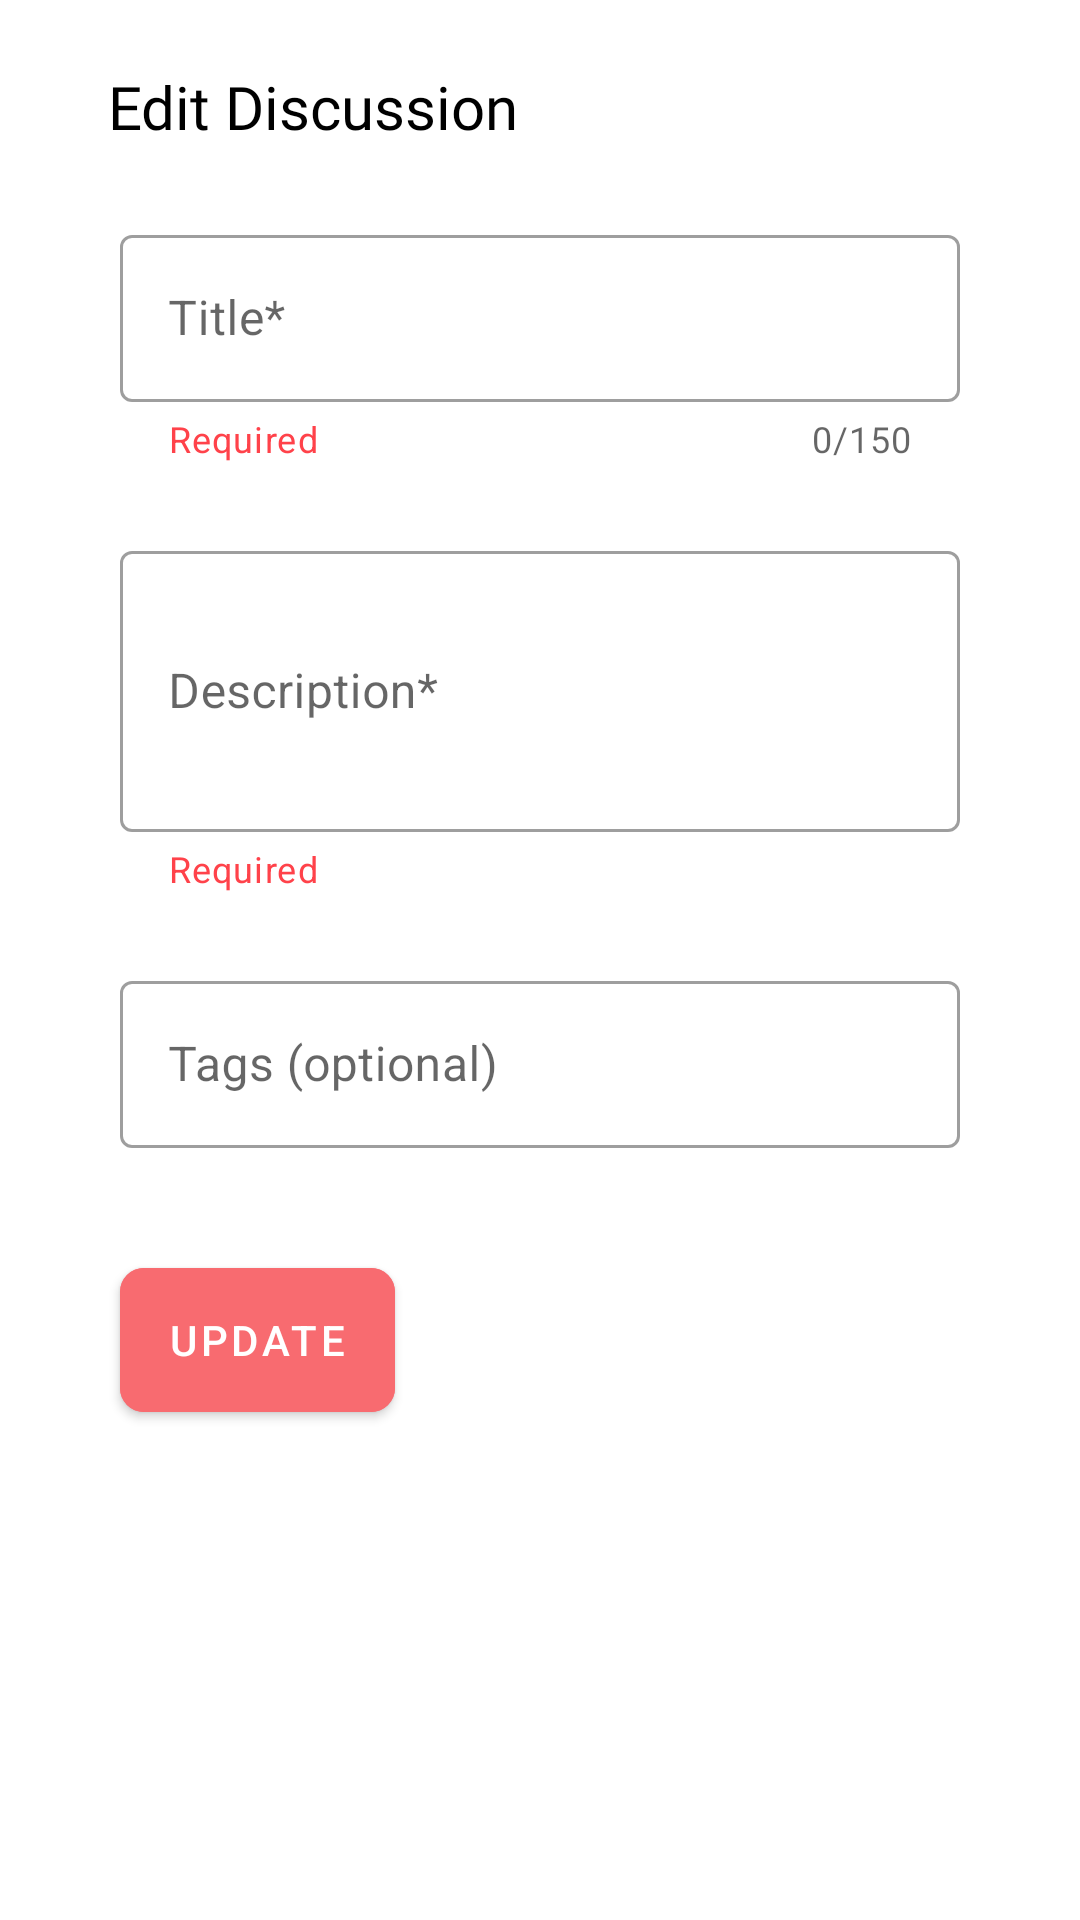

Produce the Android XML layout that renders to this screen, including the resource entries it uses.
<!-- AndroidManifest.xml: application theme AppTheme -->
<!-- res/layout/fragment_edit_discussion.xml -->
<?xml version="1.0" encoding="utf-8"?>
<layout xmlns:android="http://schemas.android.com/apk/res/android"
    xmlns:app="http://schemas.android.com/apk/res-auto"
    xmlns:tools="http://schemas.android.com/tools">

    <androidx.constraintlayout.widget.ConstraintLayout
        android:layout_width="match_parent"
        android:layout_height="match_parent"
        tools:context=".screens.community.AddDiscussionFragment">


        <ImageButton
            android:id="@+id/backButton"
            android:layout_width="wrap_content"
            android:layout_height="wrap_content"
            android:layout_marginStart="@dimen/screen_width_margin"
            android:layout_marginTop="24dp"
            android:background="#00FFFFFF"
            android:contentDescription="Back Button"
            android:scaleX="1.2"
            android:scaleY="1.2"
            android:src="@drawable/baseline_chevron_left_24"
            app:layout_constraintStart_toStartOf="parent"
            app:layout_constraintTop_toTopOf="parent" />

        <TextView
            android:id="@+id/fragmentTitle"
            android:layout_width="wrap_content"
            android:layout_height="0dp"
            android:layout_marginStart="12dp"
            android:layout_marginTop="22dp"
            android:fontFamily="@font/montserrat_semibold"
            android:text="@string/fragment_title_edit_discussion"
            android:textColor="@color/black"
            android:textSize="20sp"
            app:layout_constraintStart_toEndOf="@+id/backButton"
            app:layout_constraintTop_toTopOf="parent" />

        <ImageButton
            android:id="@+id/deleteButton"
            android:layout_width="wrap_content"
            android:layout_height="wrap_content"
            android:layout_marginEnd="@dimen/screen_width_margin"
            android:backgroundTint="#00FFFFFF"
            android:scaleX="1.2"
            android:scaleY="1.2"
            android:src="@drawable/ic_delete"
            app:layout_constraintBottom_toBottomOf="@+id/fragmentTitle"
            app:layout_constraintEnd_toEndOf="parent"
            app:layout_constraintTop_toTopOf="@+id/fragmentTitle" />

        <com.google.android.material.textfield.TextInputLayout
            android:id="@+id/titleContainer"
            style="@style/Widget.MaterialComponents.TextInputLayout.OutlinedBox"
            android:layout_width="0dp"
            android:layout_height="wrap_content"
            android:layout_marginStart="@dimen/form_screen_horizontal_margin"
            android:layout_marginTop="24dp"
            android:layout_marginEnd="@dimen/form_screen_horizontal_margin"
            app:counterEnabled="true"
            app:counterMaxLength="150"
            app:helperText="@string/form_field_required"
            app:helperTextTextColor="@color/accent_primary_400"
            app:layout_constraintEnd_toEndOf="parent"
            app:layout_constraintStart_toStartOf="parent"
            app:layout_constraintTop_toBottomOf="@+id/fragmentTitle">

            <com.google.android.material.textfield.TextInputEditText
                android:id="@+id/titleEditText"
                android:layout_width="match_parent"
                android:layout_height="match_parent"
                android:hint="@string/title_label_txt"
                android:inputType="text"
                android:lines="1" />
        </com.google.android.material.textfield.TextInputLayout>

        <com.google.android.material.textfield.TextInputLayout
            android:id="@+id/descContainer"
            style="@style/Widget.MaterialComponents.TextInputLayout.OutlinedBox"
            android:layout_width="0dp"
            android:layout_height="wrap_content"
            android:layout_marginStart="@dimen/form_screen_horizontal_margin"
            android:layout_marginTop="24dp"
            android:layout_marginEnd="@dimen/form_screen_horizontal_margin"
            app:helperText="@string/form_field_required"
            app:helperTextTextColor="@color/accent_primary_400"
            app:layout_constraintEnd_toEndOf="parent"
            app:layout_constraintStart_toStartOf="parent"
            app:layout_constraintTop_toBottomOf="@+id/titleContainer">

            <com.google.android.material.textfield.TextInputEditText
                android:id="@+id/descEditText"
                android:layout_width="match_parent"
                android:layout_height="match_parent"
                android:hint="@string/desc_label_txt"
                android:inputType="textMultiLine"
                android:lines="3" />
        </com.google.android.material.textfield.TextInputLayout>

        <com.google.android.material.textfield.TextInputLayout
            android:id="@+id/tagsContainer"
            style="@style/Widget.MaterialComponents.TextInputLayout.OutlinedBox"
            android:layout_width="0dp"
            android:layout_height="wrap_content"
            android:layout_marginStart="@dimen/form_screen_horizontal_margin"
            android:layout_marginTop="24dp"
            android:layout_marginEnd="@dimen/form_screen_horizontal_margin"
            app:layout_constraintEnd_toEndOf="parent"
            app:layout_constraintStart_toStartOf="parent"
            app:layout_constraintTop_toBottomOf="@+id/descContainer">

            <com.google.android.material.textfield.TextInputEditText
                android:id="@+id/tagsEditText"
                android:layout_width="match_parent"
                android:layout_height="match_parent"
                android:hint="@string/tags_label_txt"
                android:inputType="text"
                android:lines="3" />
        </com.google.android.material.textfield.TextInputLayout>

        <com.google.android.material.chip.ChipGroup
            android:id="@+id/tagsChipEntryGroup"
            android:layout_width="0dp"
            android:layout_height="wrap_content"
            android:layout_marginStart="@dimen/form_screen_horizontal_margin"
            android:layout_marginEnd="@dimen/form_screen_horizontal_margin"
            app:layout_constraintEnd_toEndOf="parent"
            app:layout_constraintStart_toStartOf="parent"
            app:layout_constraintTop_toBottomOf="@+id/tagsContainer">
        </com.google.android.material.chip.ChipGroup>

        <com.google.android.material.button.MaterialButton
            android:id="@+id/updateButton"
            android:layout_width="wrap_content"
            android:layout_height="48dp"
            android:layout_marginStart="@dimen/form_screen_horizontal_margin"
            android:layout_marginTop="40dp"
            android:backgroundTint="@color/accent_primary_300"
            android:enabled="true"
            android:insetTop="0dp"
            android:insetBottom="0dp"
            android:text="@string/edit_discussion_update_button"
            android:textSize="14sp"
            android:visibility="visible"
            app:cornerRadius="@dimen/button_radius"
            app:layout_constraintStart_toStartOf="parent"
            app:layout_constraintTop_toBottomOf="@+id/tagsChipEntryGroup"
            tools:visibility="visible" />

    </androidx.constraintlayout.widget.ConstraintLayout>
</layout>
<!-- resources referenced by this layout -->
<resources>
  <color name="accent_primary_300">#F86B70</color>
  <color name="accent_primary_400">#FF424A</color>
  <color name="black">#FF000000</color>
  <dimen name="button_radius">8dp</dimen>
  <dimen name="form_screen_horizontal_margin">40dp</dimen>
  <dimen name="screen_width_margin">24dp</dimen>
  <string name="desc_label_txt">Description*</string>
  <string name="edit_discussion_update_button">Update</string>
  <string name="form_field_required">Required</string>
  <string name="fragment_title_edit_discussion">Edit Discussion</string>
  <string name="tags_label_txt">Tags (optional)</string>
  <string name="title_label_txt">Title*</string>
  <color name="md_theme_light_primary">#AB323B</color>
  <color name="md_theme_light_onPrimary">#FFFFFF</color>
  <color name="md_theme_light_primaryContainer">#FFDAD9</color>
  <color name="md_theme_light_onPrimaryContainer">#410008</color>
  <color name="md_theme_light_secondary">#5E4FB4</color>
  <color name="md_theme_light_onSecondary">#FFFFFF</color>
  <color name="md_theme_light_secondaryContainer">#E5DEFF</color>
  <color name="md_theme_light_onSecondaryContainer">#1A0063</color>
  <color name="md_theme_light_tertiary">#984060</color>
  <color name="md_theme_light_onTertiary">#FFFFFF</color>
  <color name="md_theme_light_tertiaryContainer">#FFD9E2</color>
  <color name="md_theme_light_onTertiaryContainer">#3E001D</color>
  <color name="md_theme_light_error">#BA1A1A</color>
  <color name="md_theme_light_errorContainer">#FFDAD6</color>
  <color name="md_theme_light_onError">#FFFFFF</color>
  <color name="md_theme_light_onErrorContainer">#410002</color>
  <color name="md_theme_light_background">#FFFBFF</color>
  <color name="md_theme_light_onBackground">#201A1A</color>
  <color name="md_theme_light_surface">#FFFBFF</color>
  <color name="md_theme_light_onSurface">#201A1A</color>
  <color name="md_theme_light_surfaceVariant">#F4DDDC</color>
  <color name="md_theme_light_onSurfaceVariant">#524343</color>
  <color name="md_theme_light_outline">#857372</color>
  <color name="md_theme_light_inverseOnSurface">#FBEEED</color>
  <color name="md_theme_light_inverseSurface">#362F2E</color>
  <color name="md_theme_light_inversePrimary">#FFB3B2</color>
</resources>
